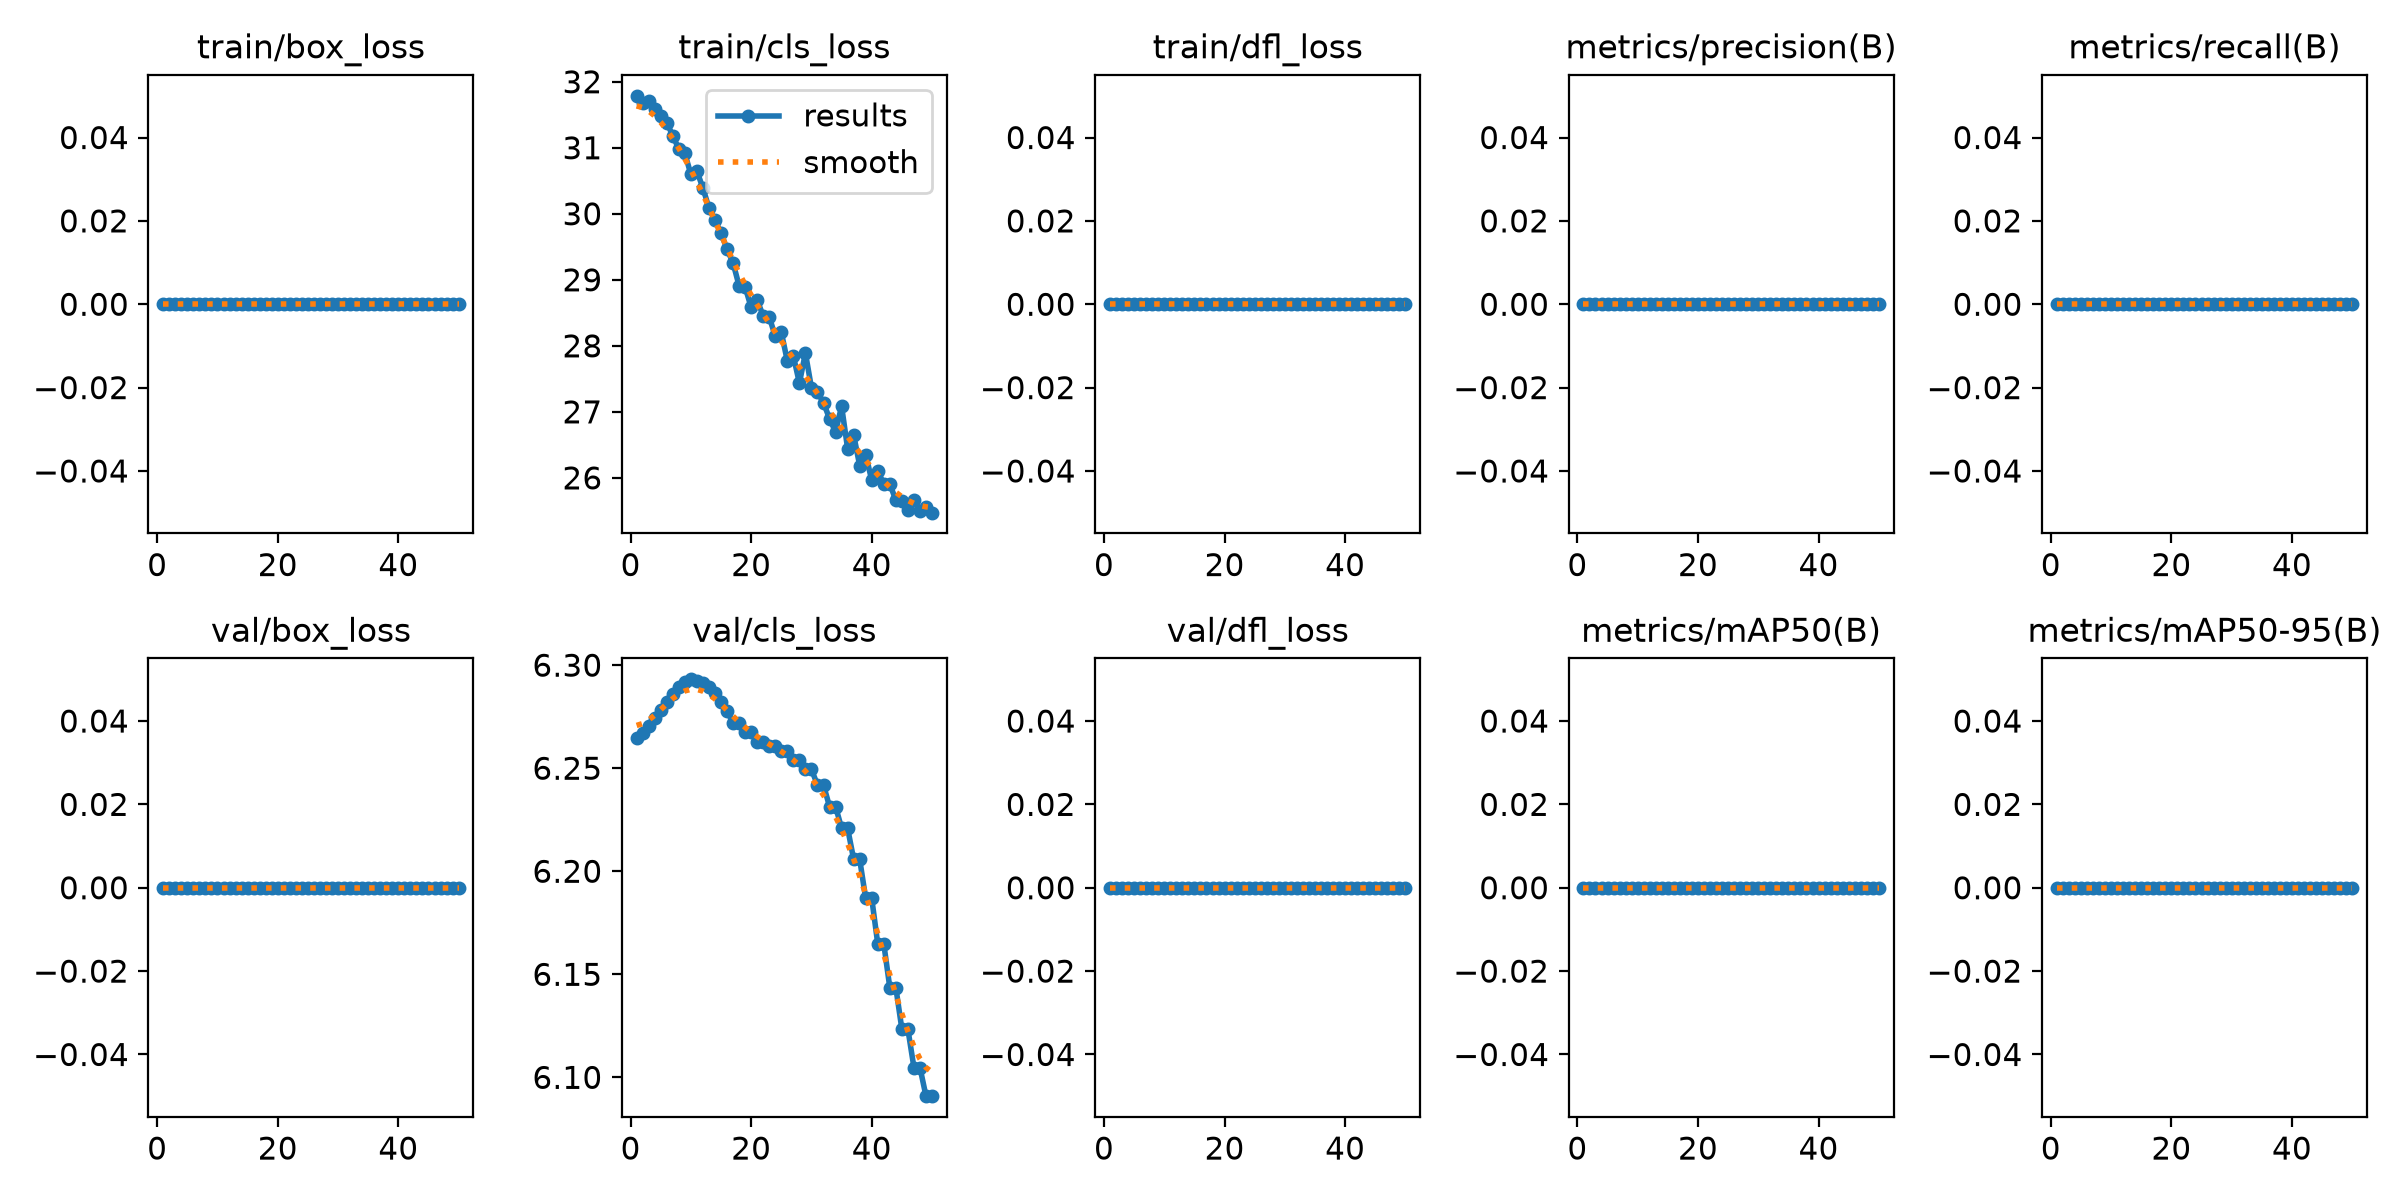

Source data for this figure (header and first rows):
epoch, time, train/box_loss, train/cls_loss, train/dfl_loss, metrics/precision(B), metrics/recall(B), metrics/mAP50(B), metrics/mAP50-95(B), val/box_loss, val/cls_loss, val/dfl_loss, lr/pg0, lr/pg1, lr/pg2
1, 2.858, 0, 31.79, 0, 0, 0, 0, 0, 0, 6.264, 0, 0, 0, 0
2, 5.398, 0, 31.67, 0, 0, 0, 0, 0, 0, 6.267, 0, 1.40071e-05, 1.40071e-05, 1.40071e-05
3, 9.368, 0, 31.7, 0, 0, 0, 0, 0, 0, 6.27, 0, 2.74482e-05, 2.74482e-05, 2.74482e-05
4, 11.6, 0, 31.58, 0, 0, 0, 0, 0, 0, 6.274, 0, 4.03235e-05, 4.03235e-05, 4.03235e-05
5, 14.26, 0, 31.48, 0, 0, 0, 0, 0, 0, 6.278, 0, 5.26329e-05, 5.26329e-05, 5.26329e-05
6, 16.78, 0, 31.38, 0, 0, 0, 0, 0, 0, 6.282, 0, 6.43764e-05, 6.43764e-05, 6.43764e-05
7, 19.15, 0, 31.18, 0, 0, 0, 0, 0, 0, 6.286, 0, 7.55541e-05, 7.55541e-05, 7.55541e-05
8, 21.56, 0, 30.98, 0, 0, 0, 0, 0, 0, 6.29, 0, 8.61658e-05, 8.61658e-05, 8.61658e-05
9, 23.89, 0, 30.91, 0, 0, 0, 0, 0, 0, 6.292, 0, 9.62117e-05, 9.62117e-05, 9.62117e-05
10, 26.44, 0, 30.6, 0, 0, 0, 0, 0, 0, 6.293, 0, 0.0001057, 0.0001057, 0.0001057
11, 28.96, 0, 30.64, 0, 0, 0, 0, 0, 0, 6.292, 0, 0.0001146, 0.0001146, 0.0001146
12, 31.39, 0, 30.39, 0, 0, 0, 0, 0, 0, 6.291, 0, 0.000123, 0.000123, 0.000123
13, 33.4, 0, 30.09, 0, 0, 0, 0, 0, 0, 6.289, 0, 0.0001307, 0.0001307, 0.0001307
14, 35.76, 0, 29.9, 0, 0, 0, 0, 0, 0, 6.286, 0, 0.000138, 0.000138, 0.000138
15, 38.1, 0, 29.71, 0, 0, 0, 0, 0, 0, 6.282, 0, 0.0001446, 0.0001446, 0.0001446
16, 40.47, 0, 29.46, 0, 0, 0, 0, 0, 0, 6.278, 0, 0.0001507, 0.0001507, 0.0001507
17, 43.02, 0, 29.25, 0, 0, 0, 0, 0, 0, 6.272, 0, 0.0001562, 0.0001562, 0.0001562
18, 45.26, 0, 28.91, 0, 0, 0, 0, 0, 0, 6.272, 0, 0.0001612, 0.0001612, 0.0001612
19, 47.82, 0, 28.89, 0, 0, 0, 0, 0, 0, 6.268, 0, 0.0001655, 0.0001655, 0.0001655
20, 50.31, 0, 28.58, 0, 0, 0, 0, 0, 0, 6.268, 0, 0.0001694, 0.0001694, 0.0001694
21, 52.73, 0, 28.7, 0, 0, 0, 0, 0, 0, 6.263, 0, 0.0001726, 0.0001726, 0.0001726
22, 55.01, 0, 28.45, 0, 0, 0, 0, 0, 0, 6.263, 0, 0.0001753, 0.0001753, 0.0001753
23, 57.34, 0, 28.44, 0, 0, 0, 0, 0, 0, 6.261, 0, 0.0001774, 0.0001774, 0.0001774
24, 59.59, 0, 28.14, 0, 0, 0, 0, 0, 0, 6.261, 0, 0.000179, 0.000179, 0.000179
25, 61.83, 0, 28.21, 0, 0, 0, 0, 0, 0, 6.259, 0, 0.00018, 0.00018, 0.00018
26, 64.5, 0, 27.77, 0, 0, 0, 0, 0, 0, 6.259, 0, 0.0001804, 0.0001804, 0.0001804
27, 66.78, 0, 27.85, 0, 0, 0, 0, 0, 0, 6.254, 0, 0.0001803, 0.0001803, 0.0001803
28, 69.1, 0, 27.44, 0, 0, 0, 0, 0, 0, 6.254, 0, 0.0001796, 0.0001796, 0.0001796
29, 71.52, 0, 27.89, 0, 0, 0, 0, 0, 0, 6.249, 0, 0.0001783, 0.0001783, 0.0001783
30, 74.04, 0, 27.36, 0, 0, 0, 0, 0, 0, 6.249, 0, 0.0001765, 0.0001765, 0.0001765
31, 76.21, 0, 27.3, 0, 0, 0, 0, 0, 0, 6.242, 0, 0.0001741, 0.0001741, 0.0001741
32, 78.38, 0, 27.14, 0, 0, 0, 0, 0, 0, 6.242, 0, 0.0001711, 0.0001711, 0.0001711
33, 81.23, 0, 26.9, 0, 0, 0, 0, 0, 0, 6.231, 0, 0.0001675, 0.0001675, 0.0001675
34, 83.65, 0, 26.7, 0, 0, 0, 0, 0, 0, 6.231, 0, 0.0001634, 0.0001634, 0.0001634
35, 86.15, 0, 27.09, 0, 0, 0, 0, 0, 0, 6.221, 0, 0.0001588, 0.0001588, 0.0001588
36, 88.31, 0, 26.44, 0, 0, 0, 0, 0, 0, 6.221, 0, 0.0001535, 0.0001535, 0.0001535
37, 90.77, 0, 26.65, 0, 0, 0, 0, 0, 0, 6.206, 0, 0.0001477, 0.0001477, 0.0001477
38, 93.26, 0, 26.19, 0, 0, 0, 0, 0, 0, 6.206, 0, 0.0001414, 0.0001414, 0.0001414
39, 95.59, 0, 26.35, 0, 0, 0, 0, 0, 0, 6.187, 0, 0.0001345, 0.0001345, 0.0001345
40, 97.51, 0, 25.96, 0, 0, 0, 0, 0, 0, 6.187, 0, 0.000127, 0.000127, 0.000127
41, 99.9, 0, 26.11, 0, 0, 0, 0, 0, 0, 6.165, 0, 0.0001189, 0.0001189, 0.0001189
42, 102.3, 0, 25.9, 0, 0, 0, 0, 0, 0, 6.165, 0, 0.0001103, 0.0001103, 0.0001103
43, 104.7, 0, 25.91, 0, 0, 0, 0, 0, 0, 6.143, 0, 0.0001011, 0.0001011, 0.0001011
44, 107.2, 0, 25.66, 0, 0, 0, 0, 0, 0, 6.143, 0, 9.13102e-05, 9.13102e-05, 9.13102e-05
45, 109.5, 0, 25.64, 0, 0, 0, 0, 0, 0, 6.123, 0, 8.09843e-05, 8.09843e-05, 8.09843e-05
46, 111.9, 0, 25.51, 0, 0, 0, 0, 0, 0, 6.123, 0, 7.00924e-05, 7.00924e-05, 7.00924e-05
47, 116.7, 0, 25.66, 0, 0, 0, 0, 0, 0, 6.105, 0, 5.86347e-05, 5.86347e-05, 5.86347e-05
48, 119.3, 0, 25.5, 0, 0, 0, 0, 0, 0, 6.105, 0, 4.66111e-05, 4.66111e-05, 4.66111e-05
49, 121.5, 0, 25.57, 0, 0, 0, 0, 0, 0, 6.091, 0, 3.40216e-05, 3.40216e-05, 3.40216e-05
50, 123.7, 0, 25.47, 0, 0, 0, 0, 0, 0, 6.091, 0, 2.08663e-05, 2.08663e-05, 2.08663e-05
